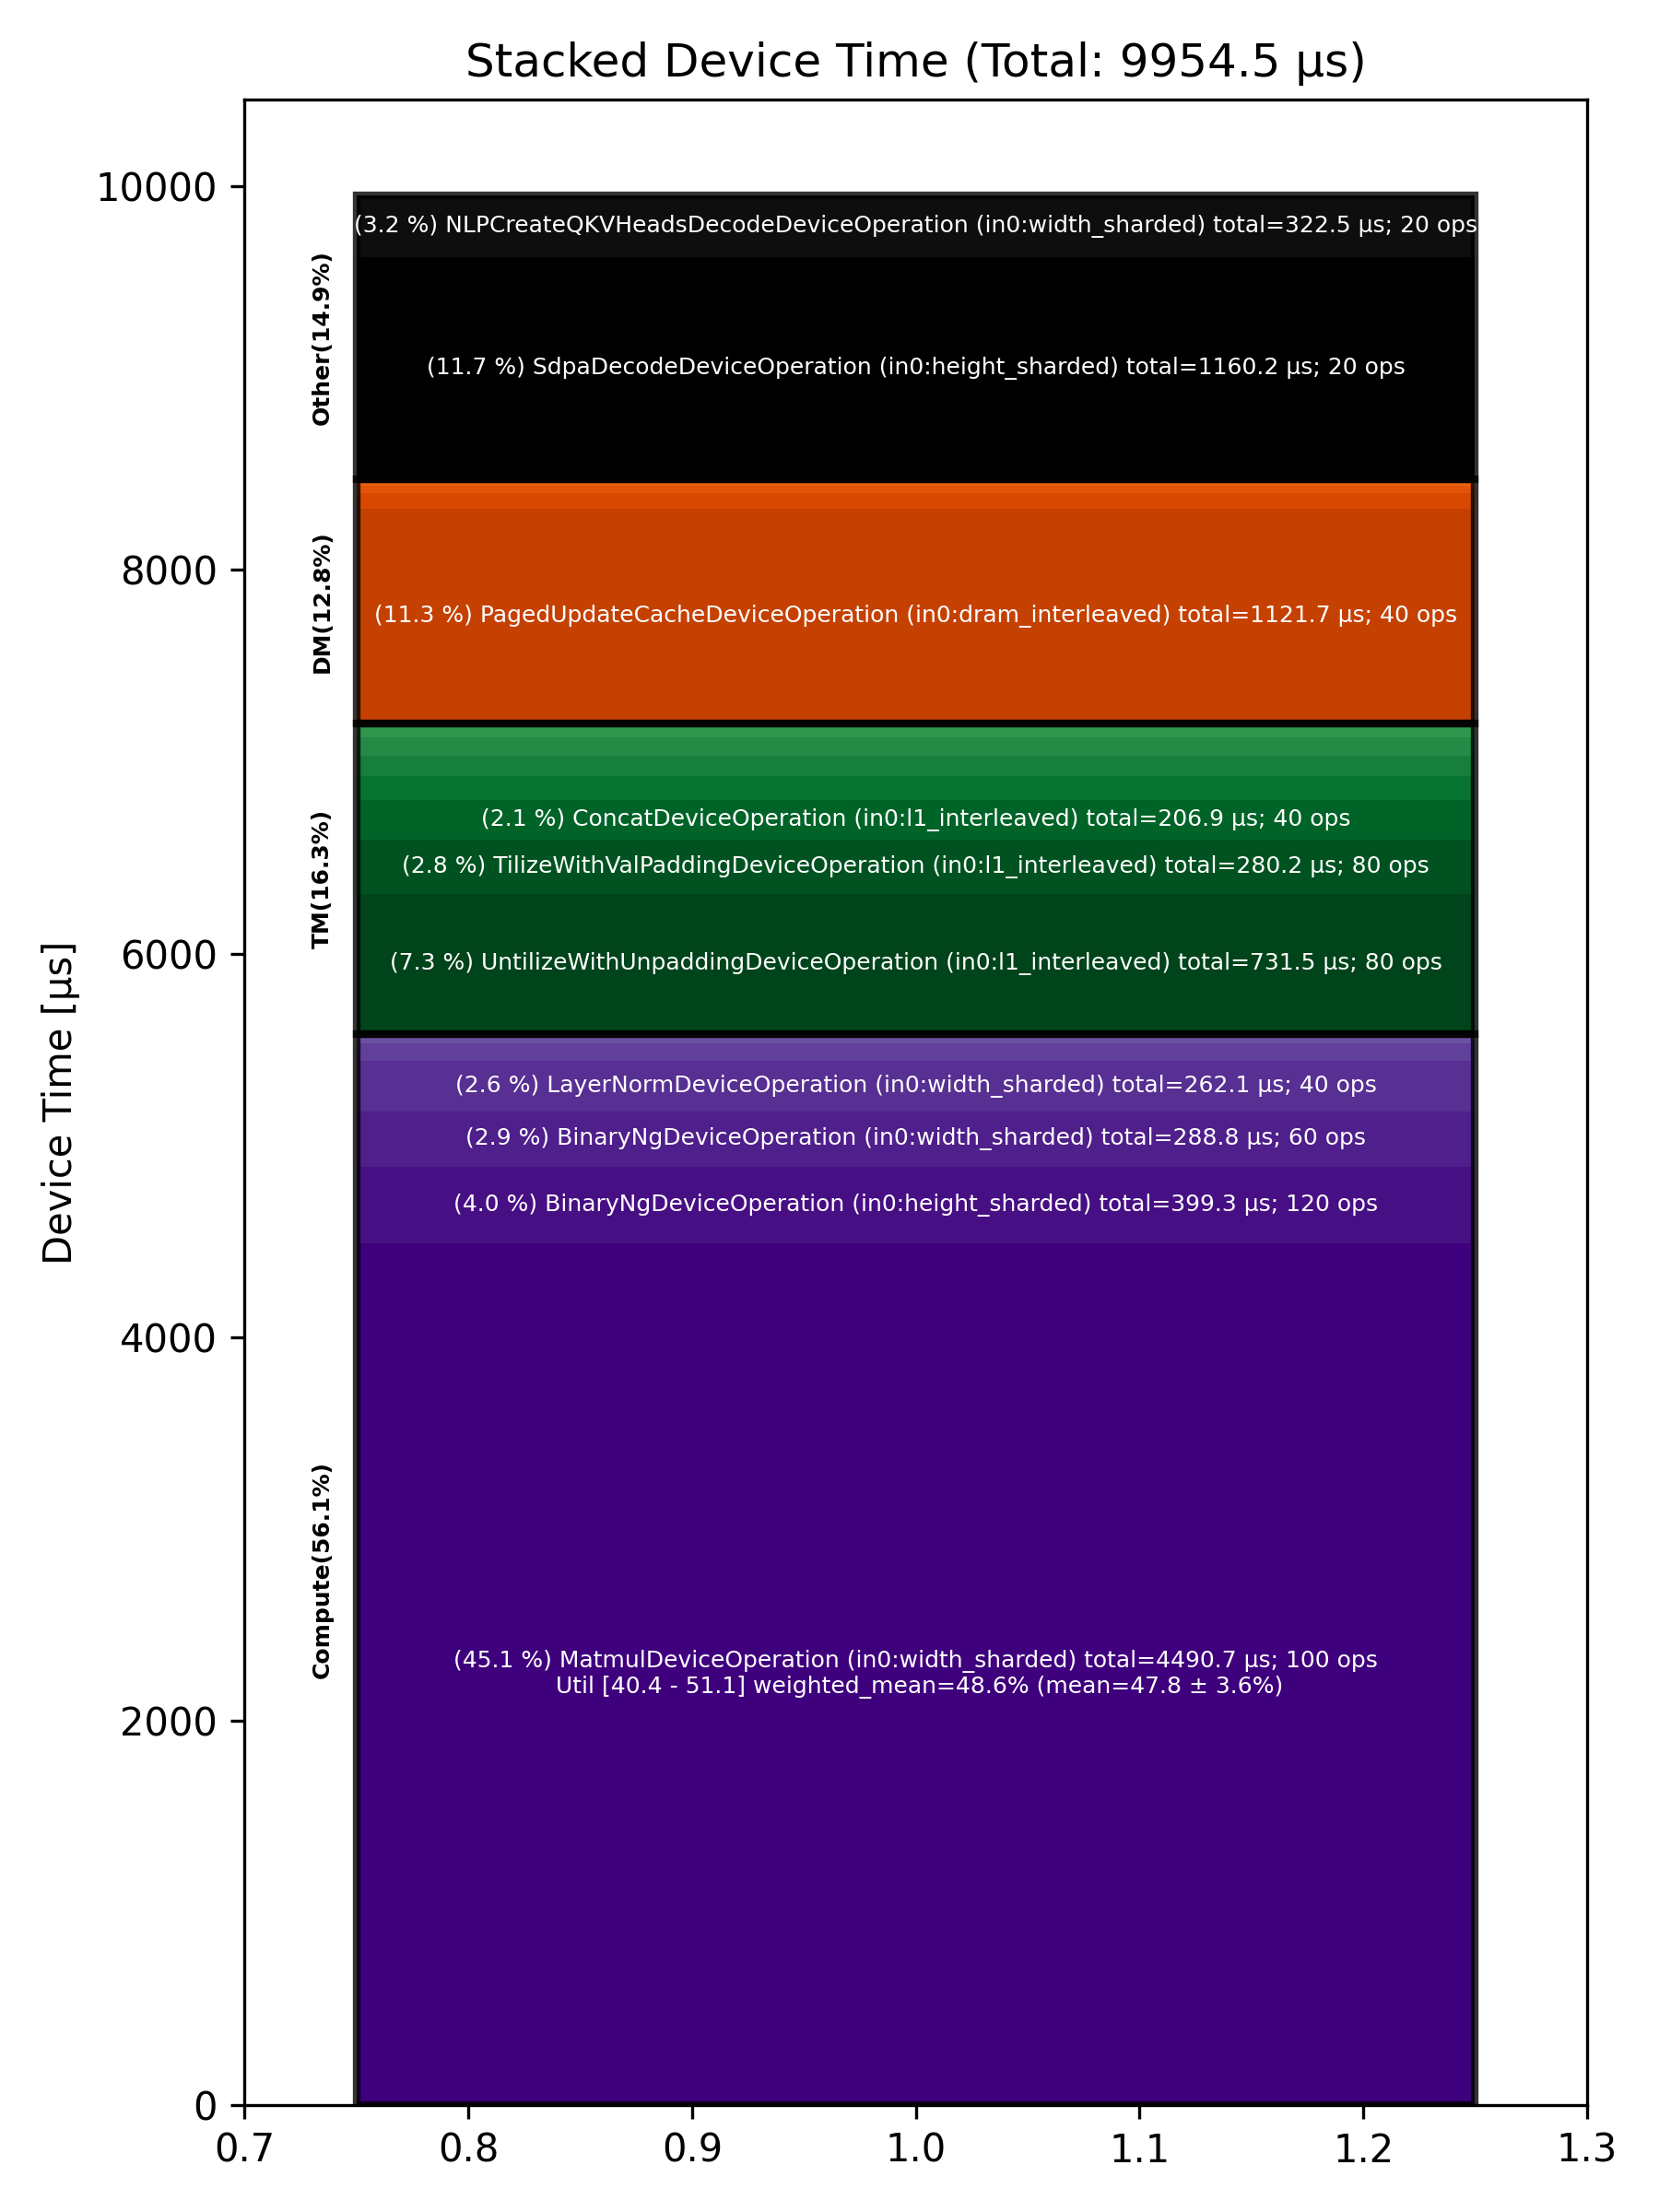

The table this chart was drawn from, first rows:
Total % [%], Op Code, Device Time Sum [μs], Op Count, Op Category, Min FLOPs [%], Max FLOPs [%], Mean FLOPs [%], Std FLOPs [%], Weighted Mean FLOPs [%]
45.11, MatmulDeviceOperation (in0:width_sharded…, 4491, 100, Compute, 40.44, 51.14, 47.77, 3.65, 48.65
11.66, SdpaDecodeDeviceOperation (in0:height_sh…, 1160, 20, Other, , , , , 
11.27, PagedUpdateCacheDeviceOperation (in0:dra…, 1122, 40, DM, , , , , 
7.35, UntilizeWithUnpaddingDeviceOperation (in…, 731.5, 80, TM, , , , , 
4.01, BinaryNgDeviceOperation (in0:height_shar…, 399.3, 120, Compute, , , , , 
3.24, NLPCreateQKVHeadsDecodeDeviceOperation (…, 322.5, 20, Other, , , , , 
2.90, BinaryNgDeviceOperation (in0:width_shard…, 288.8, 60, Compute, , , , , 
2.81, TilizeWithValPaddingDeviceOperation (in0…, 280.2, 80, TM, , , , , 
2.63, LayerNormDeviceOperation (in0:width_shar…, 262.1, 40, Compute, , , , , 
2.08, ConcatDeviceOperation (in0:l1_interleave…, 206.9, 40, TM, , , , , 
1.28, UntilizeDeviceOperation (in0:height_shar…, 127.5, 40, TM, , , , , 
1.06, SliceDeviceOperation (in0:l1_interleaved…, 105.2, 40, TM, , , , , 
0.96, NLPConcatHeadsDecodeDeviceOperation (in0…, 95.26, 20, TM, , , , , 
0.92, EmbeddingsDeviceOperation (in0:dram_inte…, 91.32, 38, Compute, , , , , 
0.81, InterleavedToShardedDeviceOperation (in0…, 80.53, 78, DM, , , , , 
0.56, SliceDeviceOperation (in0:height_sharded…, 55.34, 40, TM, , , , , 
0.49, UnaryDeviceOperation (in0:l1_interleaved…, 48.88, 40, Compute, , , , , 
0.40, InterleavedToShardedDeviceOperation (in0…, 39.82, 40, DM, , , , , 
0.30, ReshardDeviceOperation (in0:width_sharde…, 30.03, 20, DM, , , , , 
0.17, TypecastDeviceOperation (in0:dram_interl…, 16.72, 19, TM, , , , , 
